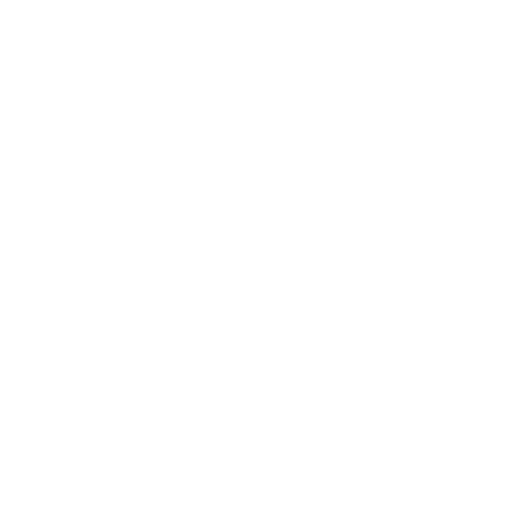
t = 0.00 s
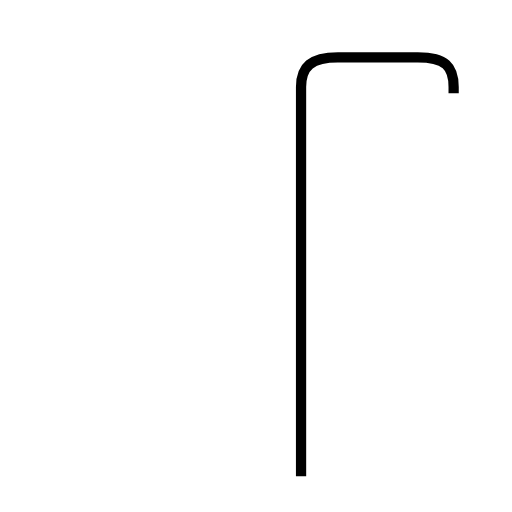
t = 1.71 s
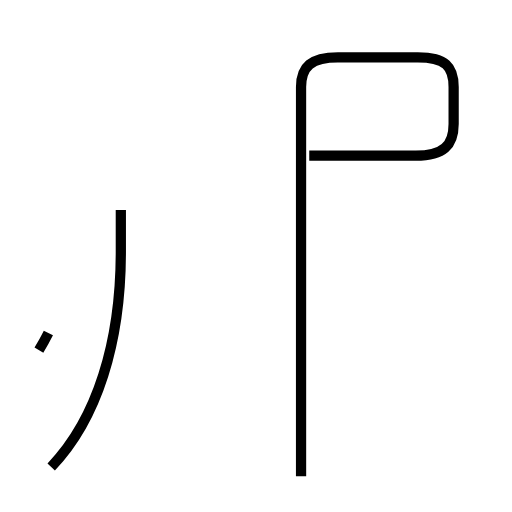
t = 3.14 s
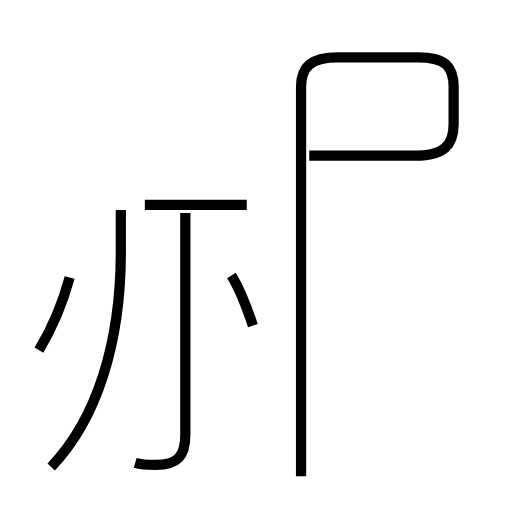
t = 4.63 s
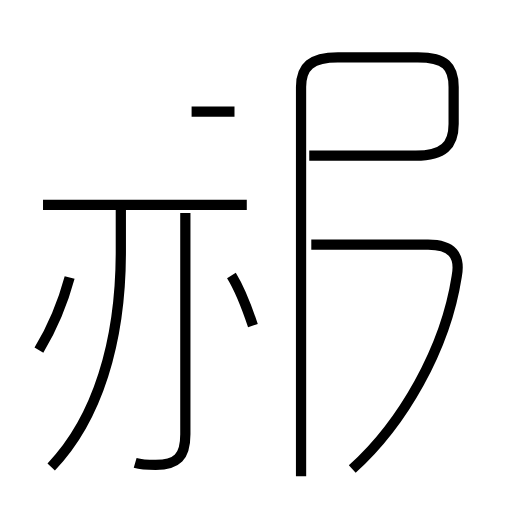
t = 6.20 s
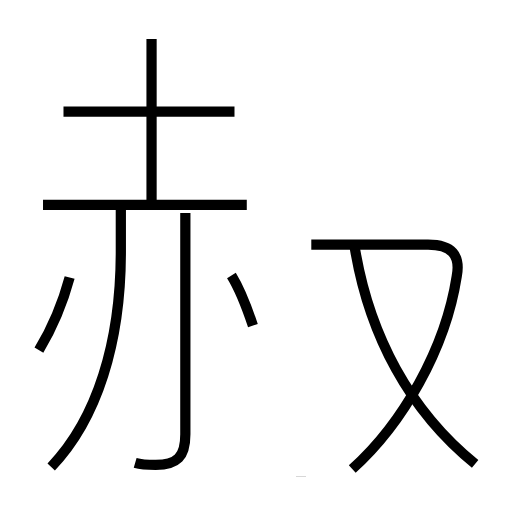
t = 7.81 s

The animated SVG that drew these frames (rendered in a browser with its animation timeline set to each time). Animation: 10 SMIL elements (animate=10); one cycle of 7.80 s.

<?xml version='1.0' encoding='utf-8'?>
<svg viewBox="0.0 -6.0 50.0 50.0" version="1.1" xmlns="http://www.w3.org/2000/svg"><rect x="-1000" y="-1000" width="2000" height="2000" stroke="white" fill="white" /><g style="fill:none;stroke:#000000;stroke-width:1"><path d="M 29.4 2.5 L 29.4 -35.5 C 29.4 -37.5 30.4 -38.4 33.0 -38.4 L 40.8 -38.4 C 43.5 -38.4 44.3 -37.5 44.3 -35.5 L 44.3 -31.9 C 44.3 -29.8 43.3 -28.8 40.6 -28.8 L 30.2 -28.8 " transform="translate(0.0 38.0)" stroke-dasharray="76.04086280500697" stroke-dashoffset="76.04086280500697"><animate attributeName="stroke-dashoffset" from="76.04086280500697" to="0" dur="2.281225884150209s" begin="0s; anim_end.end" fill="freeze" id="anim0" /></path><path d="M 5.0 1.6 C 9.5 -3.1 11.8 -10.6 11.8 -19.4 L 11.8 -23.5 " transform="translate(0.0 38.0)" stroke-dasharray="26.701628542192726" stroke-dashoffset="26.701628542192726"><animate attributeName="stroke-dashoffset" from="26.701628542192726" to="0" dur="0.8010488562657817s" begin="anim0.end" fill="freeze" id="anim1" /></path><path d="M 3.8 -9.8 C 5.0 -11.8 6.1 -14.3 6.8 -16.9 " transform="translate(0.0 38.0)" stroke-dasharray="7.731503114210787" stroke-dashoffset="7.731503114210787"><animate attributeName="stroke-dashoffset" from="7.731503114210787" to="0" dur="0.23194509342632358s" begin="anim1.end" fill="freeze" id="anim2" /></path><path d="M 13.2 1.2 C 13.9 1.4 14.6 1.4 15.2 1.4 C 17.3 1.4 18.1 0.6 18.1 -1.6 L 18.1 -23.2 " transform="translate(0.0 38.0)" stroke-dasharray="28.495454126051836" stroke-dashoffset="28.495454126051836"><animate attributeName="stroke-dashoffset" from="28.495454126051836" to="0" dur="0.854863623781555s" begin="anim2.end" fill="freeze" id="anim3" /></path><path d="M 24.7 -12.2 C 24.1 -14.0 23.4 -15.8 22.6 -17.1 " transform="translate(0.0 38.0)" stroke-dasharray="5.341823611114831" stroke-dashoffset="5.341823611114831"><animate attributeName="stroke-dashoffset" from="5.341823611114831" to="0" dur="0.16025470833344493s" begin="anim3.end" fill="freeze" id="anim4" /></path><path d="M 24.1 -24.0 L 4.2 -24.0 " transform="translate(0.0 38.0)" stroke-dasharray="19.900000000000002" stroke-dashoffset="19.900000000000002"><animate attributeName="stroke-dashoffset" from="19.900000000000002" to="0" dur="0.5970000000000001s" begin="anim4.end" fill="freeze" id="anim5" /></path><path d="M 34.4 1.8 C 39.3 -2.6 43.5 -9.9 44.6 -17.0 C 45.0 -19.1 44.1 -20.1 41.8 -20.1 L 30.4 -20.1 " transform="translate(0.0 38.0)" stroke-dasharray="38.23273909009793" stroke-dashoffset="38.23273909009793"><animate attributeName="stroke-dashoffset" from="38.23273909009793" to="0" dur="1.146982172702938s" begin="anim5.end" fill="freeze" id="anim6" /></path><path d="M 22.9 -33.1 L 6.2 -33.1 " transform="translate(0.0 38.0)" stroke-dasharray="16.7" stroke-dashoffset="16.7"><animate attributeName="stroke-dashoffset" from="16.7" to="0" dur="0.501s" begin="anim6.end" fill="freeze" id="anim7" /></path><path d="M 14.8 -24.2 L 14.8 -40.2 " transform="translate(0.0 38.0)" stroke-dasharray="16.000000000000004" stroke-dashoffset="16.000000000000004"><animate attributeName="stroke-dashoffset" from="16.000000000000004" to="0" dur="0.4800000000000001s" begin="anim7.end" fill="freeze" id="anim8" /></path><path d="M 46.4 1.3 C 40.1 -3.8 36.0 -11.2 34.6 -20.1" transform="translate(0.0 38.0)" stroke-dasharray="25.00701516917825" stroke-dashoffset="25.00701516917825"><animate attributeName="stroke-dashoffset" from="25.00701516917825" to="0" dur="0.7502104550753474s" begin="anim8.end" fill="freeze" id="anim_end" /></path></g></svg>
